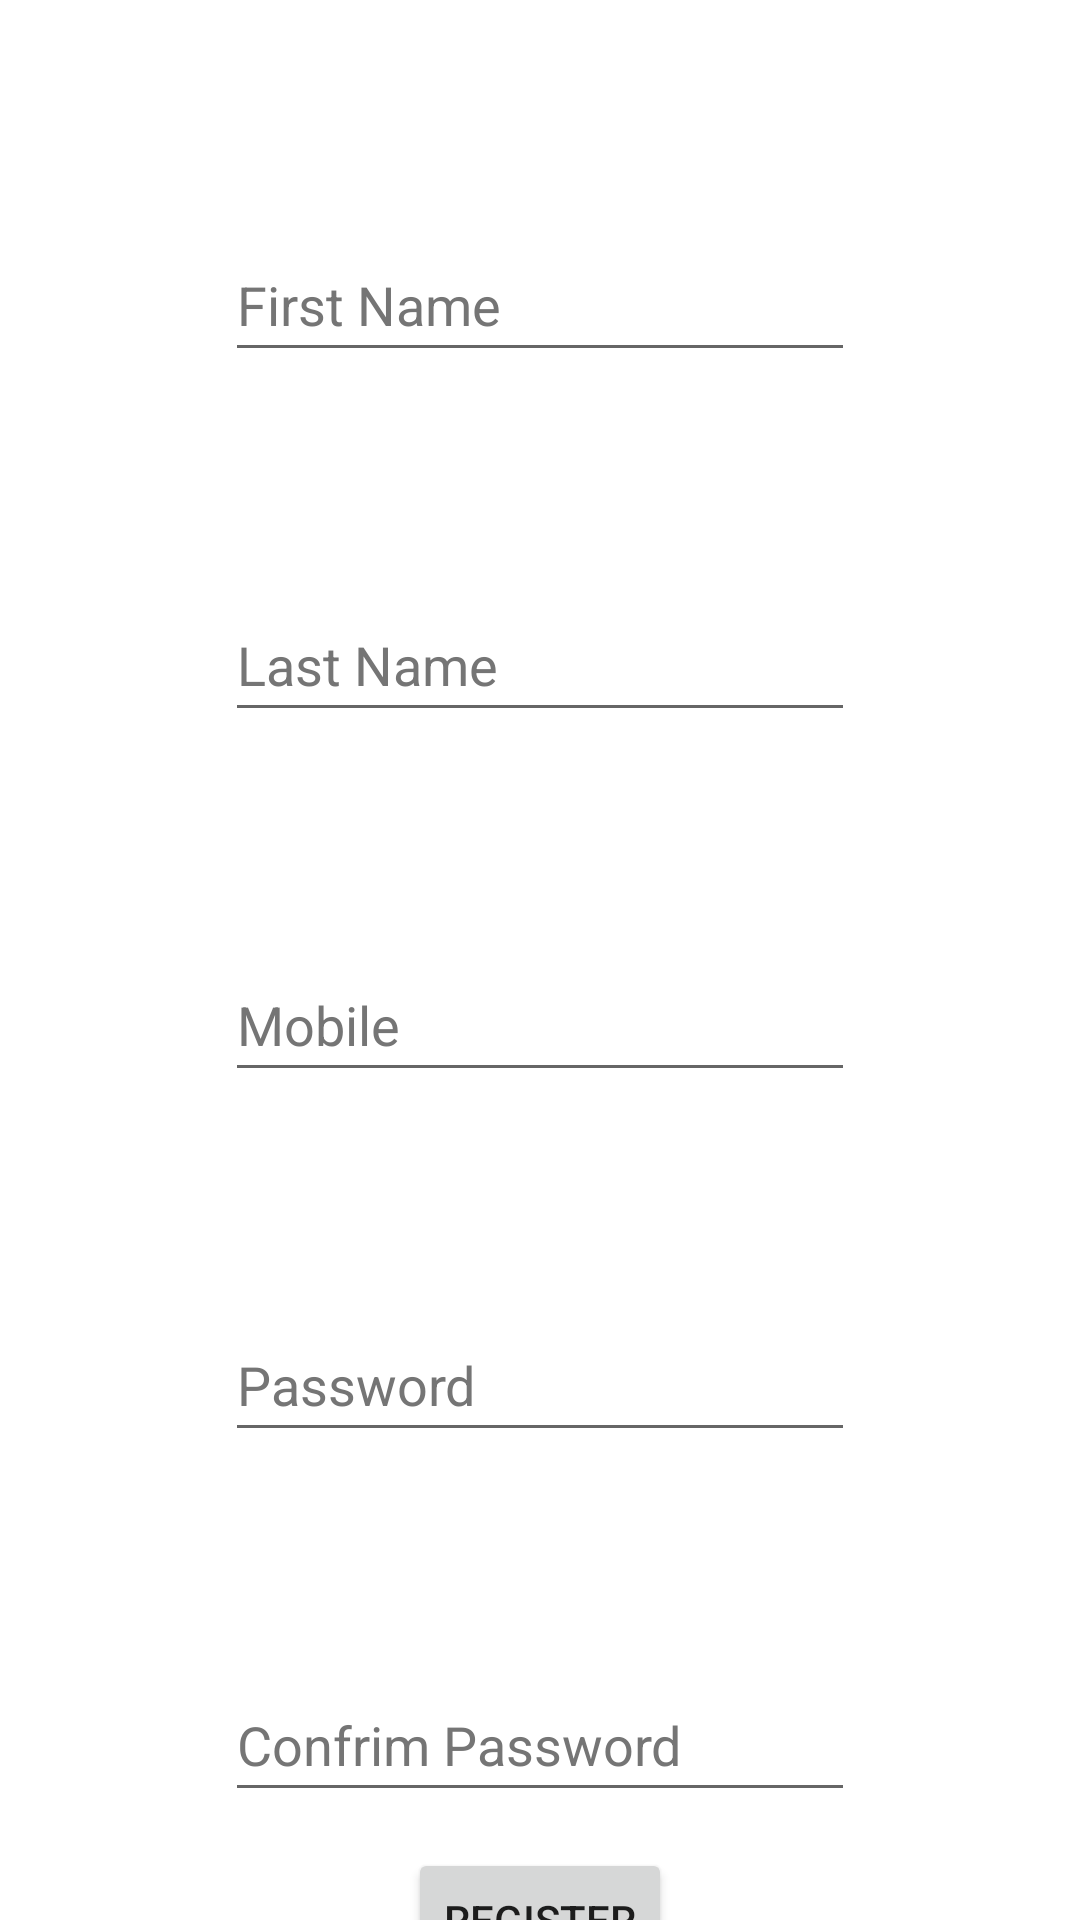

Android layout source for this screen:
<!-- AndroidManifest.xml: application theme Theme.Diagnosis -->
<!-- res/layout/activity_register.xml -->
<?xml version="1.0" encoding="utf-8"?>
<androidx.constraintlayout.widget.ConstraintLayout xmlns:android="http://schemas.android.com/apk/res/android"
    xmlns:app="http://schemas.android.com/apk/res-auto"
    xmlns:tools="http://schemas.android.com/tools"
    android:layout_width="match_parent"
    android:layout_height="match_parent"
    tools:context=".RegisterActivity">

    <androidx.constraintlayout.widget.Guideline
        android:id="@+id/guideline10"
        android:layout_width="wrap_content"
        android:layout_height="wrap_content"
        android:orientation="vertical"
        app:layout_constraintGuide_begin="50dp" />

    <androidx.constraintlayout.widget.Guideline
        android:id="@+id/guideline11"
        android:layout_width="wrap_content"
        android:layout_height="wrap_content"
        android:orientation="vertical"
        app:layout_constraintGuide_end="50dp" />

    <androidx.constraintlayout.widget.Guideline
        android:id="@+id/guideline12"
        android:layout_width="wrap_content"
        android:layout_height="wrap_content"
        android:orientation="horizontal"
        app:layout_constraintGuide_begin="40dp" />

    <androidx.constraintlayout.widget.Guideline
        android:id="@+id/guideline13"
        android:layout_width="wrap_content"
        android:layout_height="wrap_content"
        android:orientation="horizontal"
        app:layout_constraintGuide_begin="160dp" />

    <androidx.constraintlayout.widget.Guideline
        android:id="@+id/guideline14"
        android:layout_width="wrap_content"
        android:layout_height="wrap_content"
        android:orientation="horizontal"
        app:layout_constraintGuide_begin="280dp" />

    <androidx.constraintlayout.widget.Guideline
        android:id="@+id/guideline15"
        android:layout_width="wrap_content"
        android:layout_height="wrap_content"
        android:orientation="horizontal"
        app:layout_constraintGuide_begin="400dp" />

    <androidx.constraintlayout.widget.Guideline
        android:id="@+id/guideline16"
        android:layout_width="wrap_content"
        android:layout_height="wrap_content"
        android:orientation="horizontal"
        app:layout_constraintGuide_begin="520dp" />

    <androidx.constraintlayout.widget.Guideline
        android:id="@+id/guideline17"
        android:layout_width="wrap_content"
        android:layout_height="wrap_content"
        android:orientation="horizontal"
        app:layout_constraintGuide_begin="640dp" />

    <EditText
        android:id="@+id/txtFirstName"
        android:layout_width="wrap_content"
        android:layout_height="wrap_content"
        android:autofillHints=""
        android:ems="10"
        android:hint="@string/first_name"
        android:inputType="textPersonName|text"
        android:minHeight="48dp"
        android:textColorHint="#757575"
        app:layout_constraintBottom_toTopOf="@+id/guideline13"
        app:layout_constraintEnd_toStartOf="@+id/guideline11"
        app:layout_constraintStart_toStartOf="@+id/guideline10"
        app:layout_constraintTop_toTopOf="@+id/guideline12" />

    <EditText
        android:id="@+id/txtLastName"
        android:layout_width="wrap_content"
        android:layout_height="wrap_content"
        android:autofillHints=""
        android:ems="10"
        android:hint="@string/last_name"
        android:inputType="textPersonName|text"
        android:minHeight="48dp"
        android:textColorHint="#757575"
        app:layout_constraintBottom_toTopOf="@+id/guideline14"
        app:layout_constraintEnd_toStartOf="@+id/guideline11"
        app:layout_constraintStart_toStartOf="@+id/guideline10"
        app:layout_constraintTop_toTopOf="@+id/guideline13" />

    <EditText
        android:id="@+id/txtMobile"
        android:layout_width="wrap_content"
        android:layout_height="wrap_content"
        android:autofillHints=""
        android:ems="10"
        android:hint="@string/mobile"
        android:inputType="textPersonName|phone"
        android:minHeight="48dp"
        android:textColorHint="#757575"
        app:layout_constraintBottom_toTopOf="@+id/guideline15"
        app:layout_constraintEnd_toStartOf="@+id/guideline11"
        app:layout_constraintStart_toStartOf="@+id/guideline10"
        app:layout_constraintTop_toTopOf="@+id/guideline14" />

    <EditText
        android:id="@+id/txtPassRegister"
        android:layout_width="wrap_content"
        android:layout_height="wrap_content"
        android:autofillHints=""
        android:ems="10"
        android:hint="@string/password"
        android:inputType="textPassword"
        android:minHeight="48dp"
        android:textColorHint="#757575"
        app:layout_constraintBottom_toTopOf="@+id/guideline16"
        app:layout_constraintEnd_toStartOf="@+id/guideline11"
        app:layout_constraintStart_toStartOf="@+id/guideline10"
        app:layout_constraintTop_toTopOf="@+id/guideline15" />

    <EditText
        android:id="@+id/txtPassConfirm"
        android:layout_width="wrap_content"
        android:layout_height="wrap_content"
        android:autofillHints=""
        android:ems="10"
        android:hint="@string/confrim_password"
        android:inputType="textPassword"
        android:minHeight="48dp"
        android:textColorHint="#757575"
        app:layout_constraintBottom_toTopOf="@+id/guideline17"
        app:layout_constraintEnd_toStartOf="@+id/guideline11"
        app:layout_constraintStart_toStartOf="@+id/guideline10"
        app:layout_constraintTop_toTopOf="@+id/guideline16" />

    <Button
        android:id="@+id/btnRegister"
        android:layout_width="wrap_content"
        android:layout_height="wrap_content"
        android:text="@string/register"
        app:layout_constraintBottom_toBottomOf="parent"
        app:layout_constraintEnd_toStartOf="@+id/guideline11"
        app:layout_constraintStart_toStartOf="@+id/guideline10"
        app:layout_constraintTop_toTopOf="@+id/guideline17" />
</androidx.constraintlayout.widget.ConstraintLayout>
<!-- resources referenced by this layout -->
<resources>
  <string name="confrim_password">Confrim Password</string>
  <string name="first_name">First Name</string>
  <string name="last_name">Last Name</string>
  <string name="mobile">Mobile</string>
  <string name="password">Password</string>
  <string name="register">Register</string>
  <style name="Theme.Diagnosis" parent="Theme.MaterialComponents.DayNight.DarkActionBar">
          
          <item name="colorPrimary">@color/purple_500</item>
          <item name="colorPrimaryVariant">@color/purple_700</item>
          <item name="colorOnPrimary">@color/white</item>
          
          <item name="colorSecondary">@color/teal_200</item>
          <item name="colorSecondaryVariant">@color/teal_700</item>
          <item name="colorOnSecondary">@color/black</item>
          
          <item name="android:statusBarColor">?attr/colorPrimaryVariant</item>
          
      </style>
  <!-- not gathered from this repository: default colours our renderer supplied (Android Studio template values) -->
  <color name="purple_500">#FF6200EE</color>
  <color name="purple_700">#FF3700B3</color>
  <color name="teal_200">#FF03DAC5</color>
  <color name="teal_700">#FF018786</color>
  <color name="black">#FF000000</color>
  <color name="white">#FFFFFFFF</color>
</resources>
